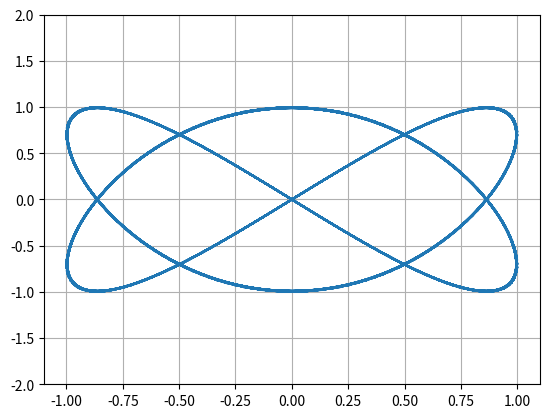

This chart was generated by the following Python code:
import math
import numpy as np
import matplotlib.pyplot as plt

t = np.linspace(-math.pi, math.pi, 1000)

x = np.cos(31.4159265358979 * t - 5.75958653158129)
y = np.cos(47.1238898038469 * t)

plt.plot(x, y)

plt.ylim(-2, 2)
plt.grid()
plt.show()
